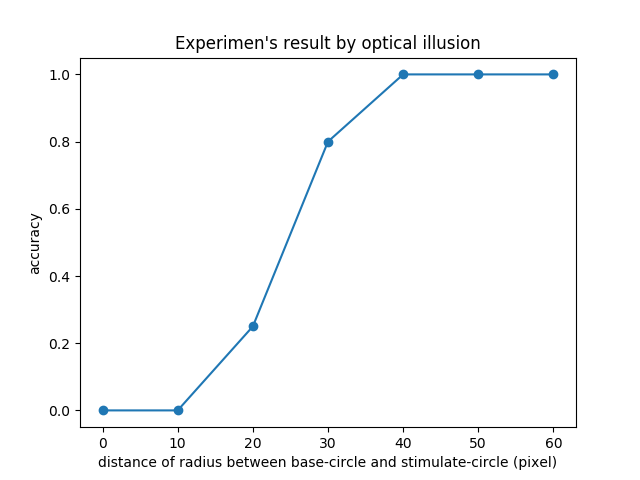

Values plotted in this chart, from the file beside it:
160, 0
130, 0
140, 0
120, 1
150, 0
110, 1
100, 1
120, 1
110, 1
140, 0
150, 0
100, 1
160, 0
130, 1
140, 0
130, 1
110, 1
120, 1
150, 0
160, 0
100, 1
160, 0
150, 0
110, 1
100, 1
140, 0
130, 0
120, 1
120, 1
100, 1
150, 0
140, 0
130, 0
110, 1
160, 0
130, 0
160, 0
120, 1
100, 1
150, 0
110, 1
140, 0
160, 0
130, 0
120, 1
100, 1
140, 0
150, 0
110, 1
110, 1
140, 0
160, 0
120, 0
100, 1
150, 0
130, 0
150, 0
130, 0
120, 1
110, 1
100, 1
... 78 more rows
